2-way image classification set "split data" from GitHub (harshinimocharla8275/DETECTION-OF-DIABETES-USING-DEEP-LEARNING-AND-THERMAL-IMAGING); label vocabulary: diabetic, non-diabetic.

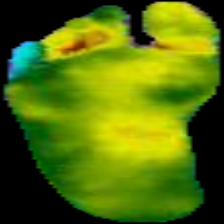
Label: non-diabetic

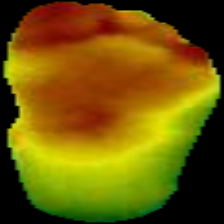
Label: diabetic

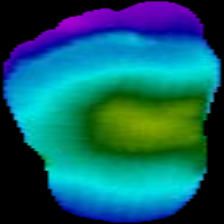
Label: non-diabetic

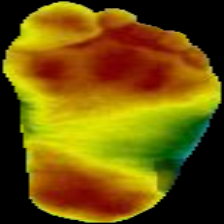
Label: diabetic

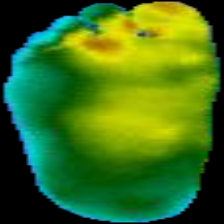
Label: non-diabetic

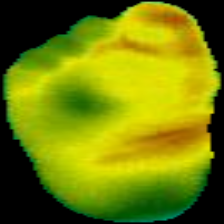
Label: diabetic
